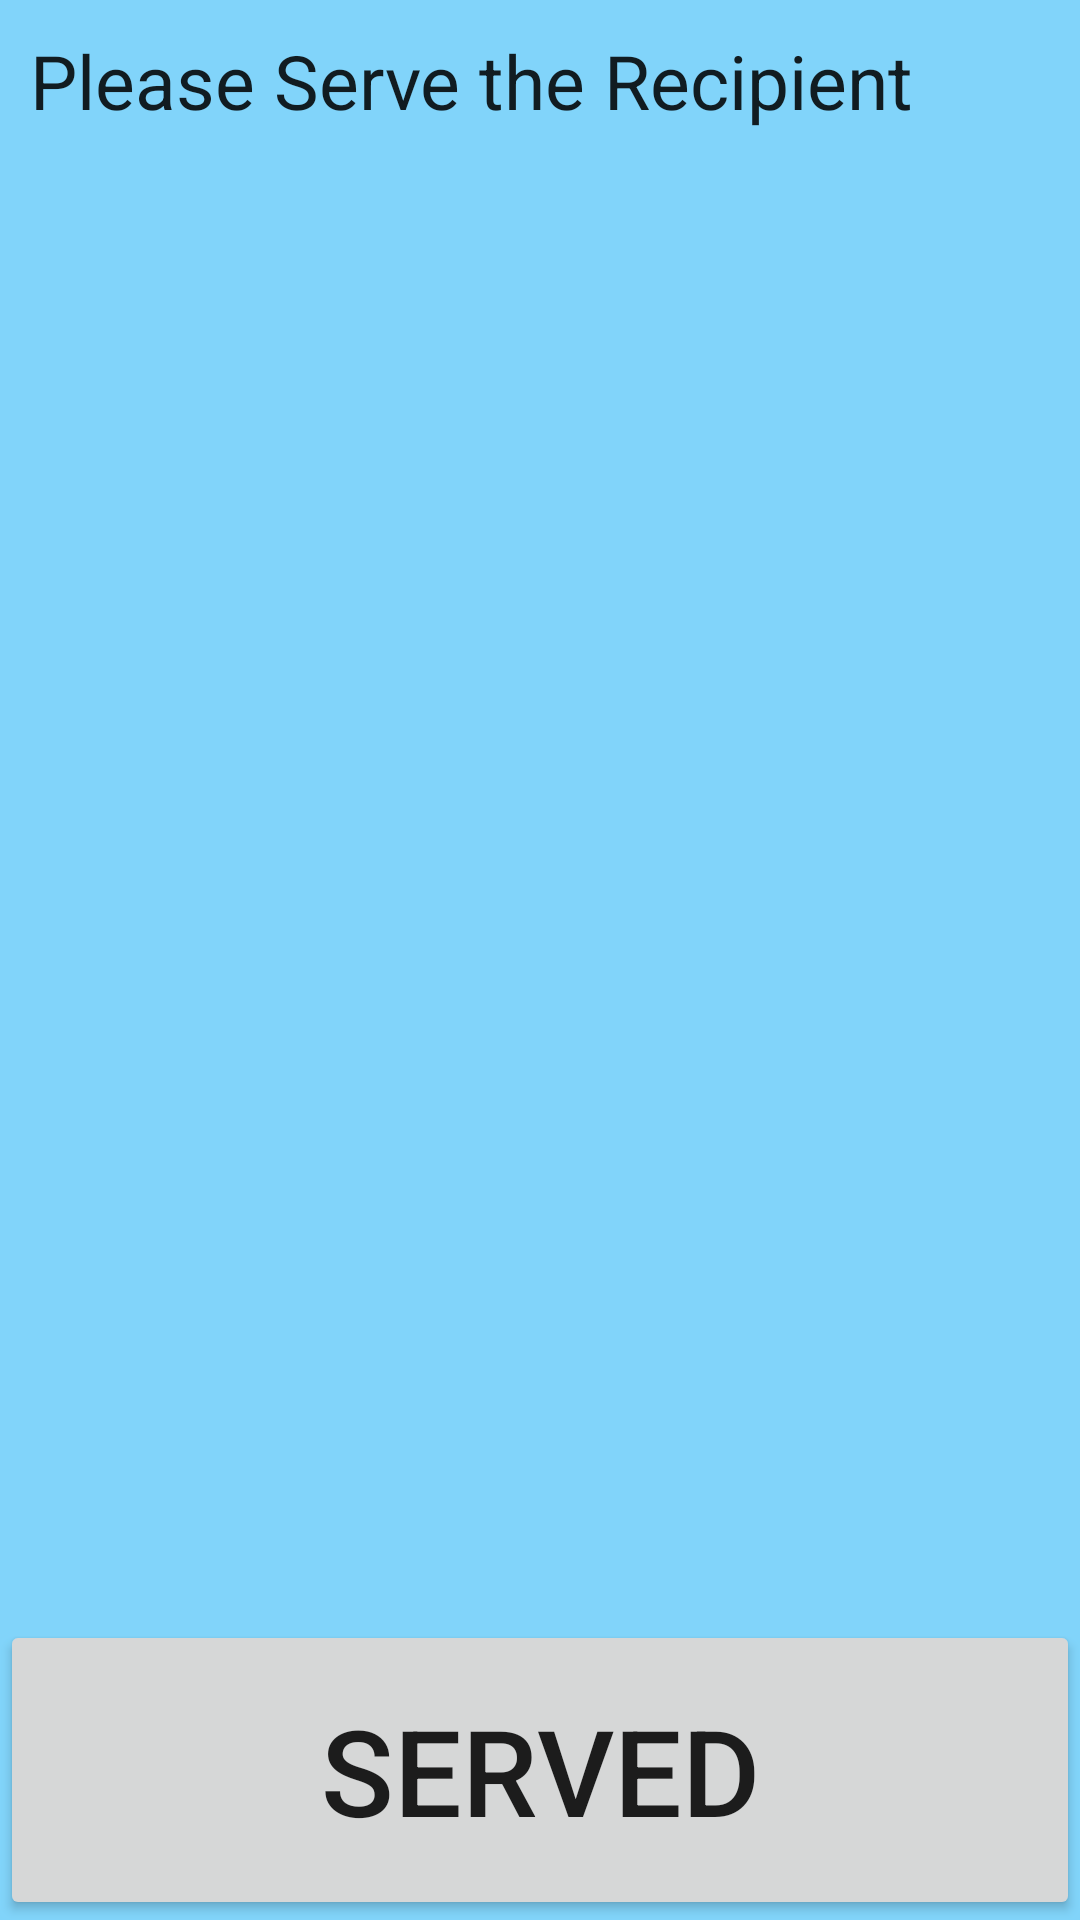

Produce the Android XML layout that renders to this screen, including the resource entries it uses.
<!-- AndroidManifest.xml: activity theme ServingActivity -->
<!-- res/layout/activity_serving.xml -->
<?xml version="1.0" encoding="utf-8"?>
<RelativeLayout
    xmlns:android="http://schemas.android.com/apk/res/android"
    xmlns:tools="http://schemas.android.com/tools"
    android:layout_width="match_parent"
    android:layout_height="match_parent"
    android:background="#81D4FA"
    tools:context="com.icdatofcusgmail.luciddrinks.ServingActivityArchive.ServingActivity">

    <LinearLayout
        android:layout_width="match_parent"
        android:layout_height="wrap_content"
        android:orientation="horizontal"
        android:id="@+id/servingLinearLayoutOne"
        android:paddingBottom="50dp"
        android:layout_margin="10dp">

        <TextView
            android:layout_width="wrap_content"
            android:layout_height="wrap_content"
            android:textAppearance="?android:attr/textAppearanceLarge"
            android:text="@string/please_serve_the_recipient_v21_ServingActivity"
            android:textSize="25sp"
            android:id="@+id/serveMePlease"
            android:layout_gravity="center" />
    </LinearLayout>


    <LinearLayout
        android:layout_width="match_parent"
        android:layout_height="wrap_content"
        android:orientation="horizontal"
        android:layout_margin="10dp"
        android:paddingBottom="30dp"
        android:id="@+id/servingLinearLayoutTwo"
        android:layout_below="@+id/servingLinearLayoutOne">

        <TextView
            android:layout_width="wrap_content"
            android:layout_height="wrap_content"
            android:id="@+id/plate1"
            android:text=""
            android:gravity="center"
            android:textSize="25sp"
            android:textColor="#FFFFFF"
            android:layout_weight="1"
            android:paddingLeft="10dp"
            android:paddingRight="10dp"
            android:background="@drawable/da_plate_textview_activity"/>

        <TextView
            android:layout_width="wrap_content"
            android:layout_height="wrap_content"
            android:id="@+id/plate2"
            android:text=""
            android:textColor="#FFFFFF"
            android:gravity="center"
            android:layout_marginStart="10dp"
            android:layout_weight="1"
            android:paddingLeft="10dp"
            android:paddingRight="10dp"
            android:background="@drawable/da_plate_textview_activity"
            android:textSize="25sp"/>
    </LinearLayout>


    <LinearLayout
        android:layout_width="match_parent"
        android:layout_height="wrap_content"
        android:orientation="horizontal"
        android:layout_margin="10dp"
        android:paddingBottom="30dp"
        android:id="@+id/servingLinearLayoutThree"
        android:layout_below="@+id/servingLinearLayoutTwo">

        <TextView
            android:layout_width="wrap_content"
            android:layout_height="wrap_content"
            android:id="@+id/plate3"
            android:text=""
            android:textSize="25sp"
            android:gravity="center"
            android:textColor="#FFFFFF"
            android:layout_weight="1"
            android:paddingLeft="10dp"
            android:paddingRight="10dp"
            android:background="@drawable/da_plate_textview_activity"/>

        <TextView
            android:layout_width="wrap_content"
            android:layout_height="wrap_content"
            android:text=""
            android:id="@+id/plate4"
            android:textSize="25sp"
            android:gravity="center"
            android:layout_marginStart="10dp"
            android:textColor="#FFFFFF"
            android:layout_weight="1"
            android:paddingLeft="10dp"
            android:paddingRight="10dp"
            android:background="@drawable/da_plate_textview_activity"/>
    </LinearLayout>

    <LinearLayout
        android:layout_width="match_parent"
        android:layout_height="wrap_content"
        android:orientation="horizontal"
        android:layout_margin="10dp"
        android:paddingBottom="30dp"
        android:layout_below="@+id/servingLinearLayoutThree"
        android:id="@+id/servingLinearLayoutFour">

        <TextView
            android:layout_width="wrap_content"
            android:layout_height="wrap_content"
            android:text=""
            android:gravity="center"
            android:textColor="#FFFFFF"
            android:id="@+id/plate5"
            android:layout_weight="1"
            android:paddingLeft="10dp"
            android:paddingRight="10dp"
            android:background="@drawable/da_plate_textview_activity"
            android:textSize="25sp"/>

        <TextView
            android:layout_width="wrap_content"
            android:layout_height="wrap_content"
            android:text=""
            android:gravity="center"
            android:textColor="#FFFFFF"
            android:id="@+id/plate6"
            android:textSize="25sp"
            android:layout_marginStart="10dp"
            android:layout_weight="1"
            android:paddingLeft="10dp"
            android:paddingRight="10dp"
            android:background="@drawable/da_plate_textview_activity"/>
    </LinearLayout>


    <LinearLayout
        android:layout_width="match_parent"
        android:layout_height="wrap_content"
        android:orientation="horizontal"
        android:layout_margin="10dp"
        android:gravity="center"
        android:paddingBottom="30dp"
        android:layout_below="@+id/servingLinearLayoutFour"
        android:id="@+id/servingLinearLayoutFive">

        <TextView
            android:layout_width="wrap_content"
            android:layout_height="wrap_content"
            android:text=""
            android:textColor="#FFFFFF"
            android:gravity="center"
            android:id="@+id/plate7"
            android:textSize="25sp"
            android:layout_weight="1"
            android:paddingLeft="10dp"
            android:paddingRight="10dp"
            android:background="@drawable/da_plate_textview_activity"/>

        <TextView
            android:layout_width="wrap_content"
            android:layout_height="wrap_content"
            android:text=""
            android:gravity="center"
            android:textColor="#FFFFFF"
            android:id="@+id/plate8"
            android:layout_marginStart="10dp"
            android:layout_weight="1"
            android:paddingLeft="10dp"
            android:paddingRight="10dp"
            android:background="@drawable/da_plate_textview_activity"
            android:textSize="25sp"/>
    </LinearLayout>

    <LinearLayout
        android:layout_width="match_parent"
        android:layout_height="wrap_content"
        android:orientation="horizontal"
        android:layout_margin="10dp"
        android:gravity="center"
        android:paddingBottom="30dp"
        android:layout_below="@+id/servingLinearLayoutFive"
        android:id="@+id/servingLinearLayoutSix">

        <TextView
            android:layout_width="wrap_content"
            android:layout_height="wrap_content"
            android:text=""
            android:gravity="center"
            android:textColor="#FFFFFF"
            android:id="@+id/plate9"
            android:textSize="25sp"
            android:layout_weight="1"
            android:paddingLeft="10dp"
            android:paddingRight="10dp"
            android:background="@drawable/da_plate_textview_activity"/>

        <TextView
            android:layout_width="wrap_content"
            android:layout_height="wrap_content"
            android:text=""
            android:textColor="#FFFFFF"
            android:id="@+id/plate10"
            android:textSize="25sp"
            android:gravity="center"
            android:layout_marginStart="10dp"
            android:layout_weight="1"
            android:paddingLeft="10dp"
            android:paddingRight="10dp"
            android:background="@drawable/da_plate_textview_activity"/>
    </LinearLayout>


    <LinearLayout
        android:layout_width="match_parent"
        android:layout_height="wrap_content"
        android:orientation="horizontal"
        android:layout_margin="10dp"
        android:paddingBottom="30dp"
        android:gravity="center"
        android:layout_below="@+id/servingLinearLayoutSix"
        android:id="@+id/servingLinearLayoutSeven">

        <TextView
            android:layout_width="0dp"
            android:layout_height="wrap_content"
            android:textColor="#4DB6AC"
            android:id="@+id/PackorPlate"
            android:textSize="25sp"
            android:gravity="center"
            android:layout_weight="1"
            android:paddingLeft="10dp"
            android:paddingRight="10dp"
            android:background="@drawable/da_plate_textview_activity"/>
    </LinearLayout>


    <Button
        android:layout_width="wrap_content"
        android:layout_height="100dp"
        android:text="@string/buttonservedv21_ServingActivity"
        android:textSize="40dp"
        android:layout_alignParentBottom="true"
        android:layout_alignParentEnd="true"
        android:onClick="NextTransactionPlease"
        android:layout_alignParentStart="true" />
</RelativeLayout>
<!-- resources referenced by this layout -->
<resources>
  <string name="buttonservedv21_ServingActivity">SERVED</string>
  <string name="please_serve_the_recipient_v21_ServingActivity">Please Serve the Recipient</string>
  <style name="ServingActivity" parent="Theme.AppCompat.Light.NoActionBar">
          <item name="android:navigationBarColor">@color/EachActivityNavigationBar</item>
      </style>
  <color name="EachActivityNavigationBar">#FFFFFF</color>
</resources>
